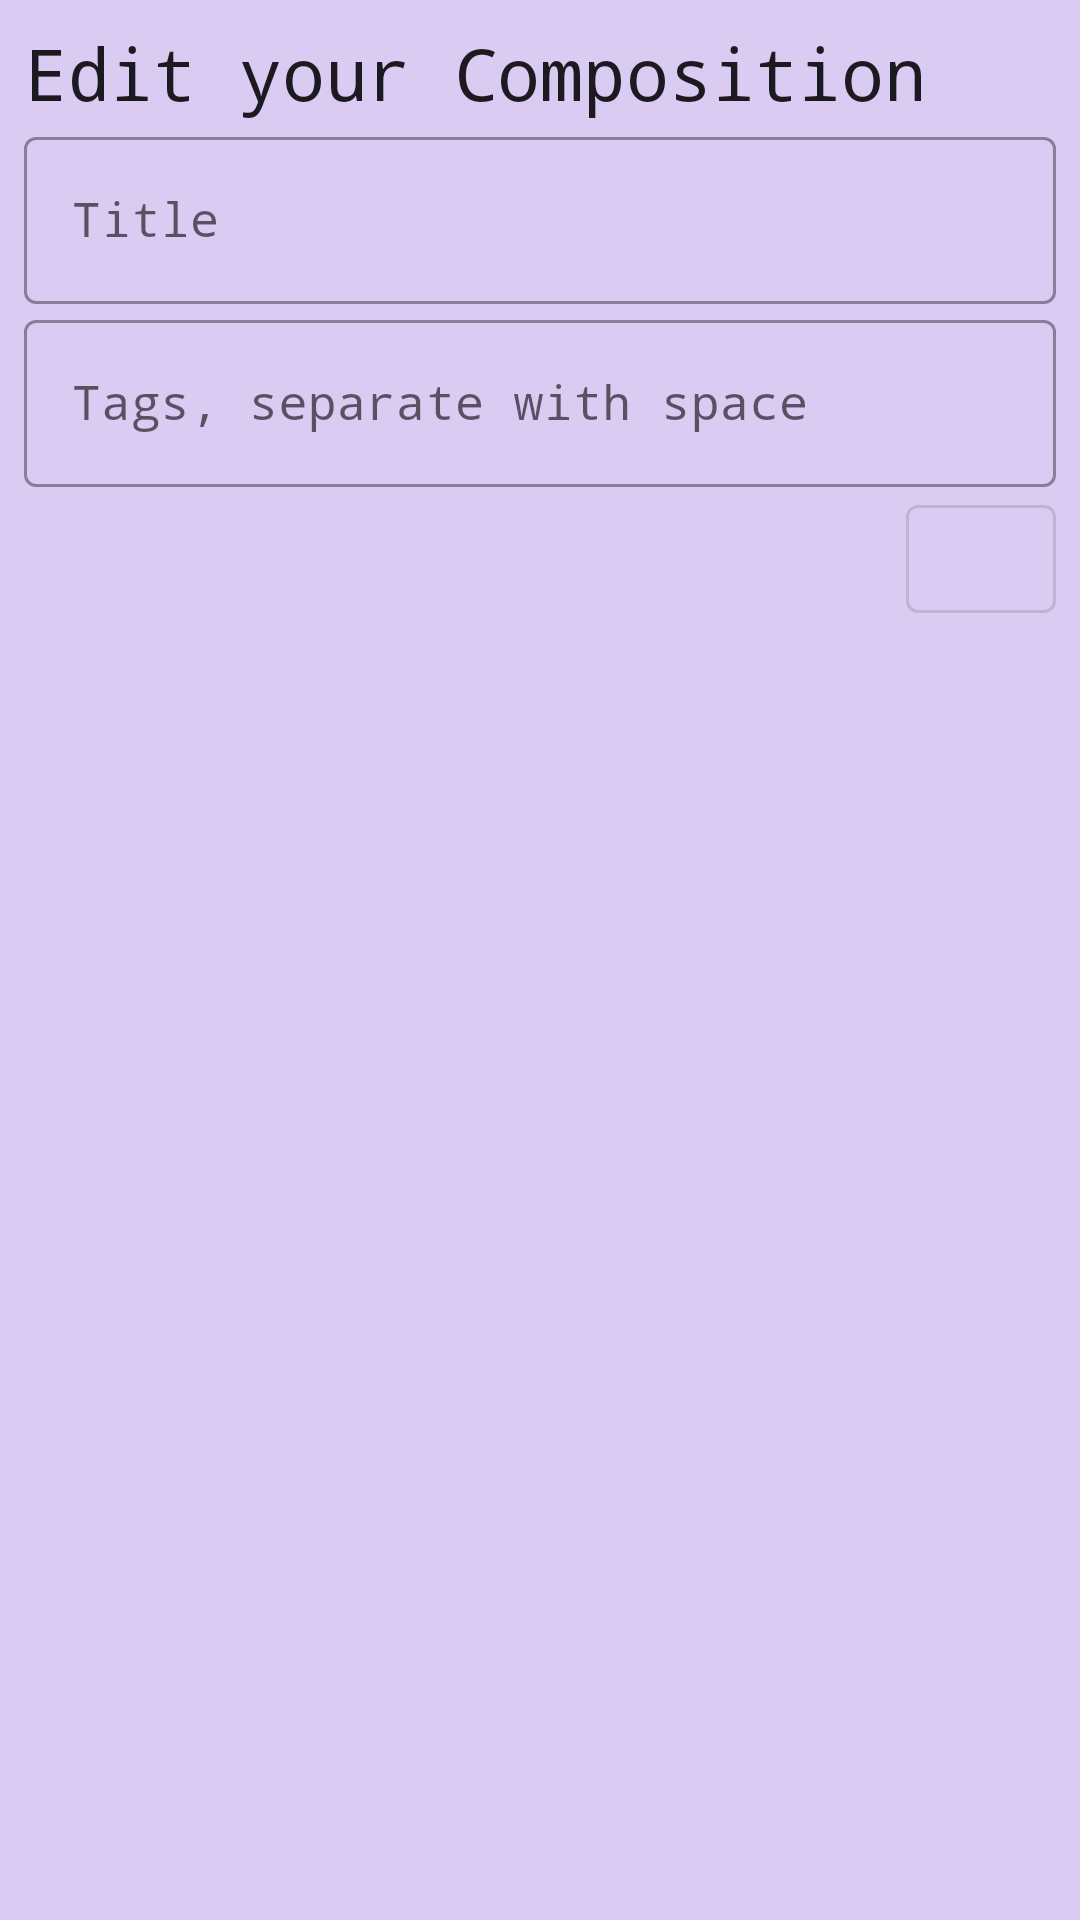

Android layout source for this screen:
<!-- AndroidManifest.xml: application theme AppTheme -->
<!-- res/layout/fragment_save_composition.xml -->
<?xml version="1.0" encoding="utf-8"?>
<androidx.coordinatorlayout.widget.CoordinatorLayout
    android:layout_width="match_parent"
    xmlns:app="http://schemas.android.com/apk/res-auto"
    android:id="@+id/edit_composition"
    android:layout_height="wrap_content"
    android:maxHeight="300dp"
    android:layout_gravity="center_vertical"
    android:background="@color/colorBackground"
    xmlns:android="http://schemas.android.com/apk/res/android">
    <LinearLayout
        android:layout_height="wrap_content"
        android:layout_width="match_parent"
        android:orientation="vertical"
        android:padding="8dp"
        >

        <TextView
            style="@style/Base.TextAppearance.AppCompat.Headline"
            android:layout_width="match_parent"
            android:layout_height="wrap_content"
            android:fontFamily="monospace"
            android:text="Edit your Composition" />

        <com.google.android.material.textfield.TextInputLayout
            style="@style/Widget.MaterialComponents.TextInputLayout.OutlinedBox"
            android:layout_width="match_parent"
            android:layout_height="wrap_content"
            android:hint="Title"
            android:maxLines="1"
            android:lines="1"

            >

            <com.google.android.material.textfield.TextInputEditText
                android:id="@+id/ti_et_title"
                android:fontFamily="monospace"
                style="@style/ThemeOverlay.MaterialComponents.TextInputEditText.OutlinedBox"
                android:layout_width="match_parent"
                android:layout_height="wrap_content" />

        </com.google.android.material.textfield.TextInputLayout>



        <androidx.recyclerview.widget.RecyclerView
            android:id="@+id/rv_save_audio_clips"
            android:layout_width="match_parent"
            android:layout_height="wrap_content">
        </androidx.recyclerview.widget.RecyclerView>

        
            
            
            

           
        

        
            
            
            
            
            

        <com.google.android.material.textfield.TextInputLayout
            style="@style/Widget.MaterialComponents.TextInputLayout.OutlinedBox"
            android:layout_width="match_parent"
            android:layout_height="wrap_content"
            android:hint="Tags, separate with space"
            >

            
                
                
                
                
                
                
                
                
                
                
            <com.google.android.material.textfield.TextInputEditText
                android:id="@+id/et_composition_tags"
                style="@style/ThemeOverlay.MaterialComponents.TextInputEditText.OutlinedBox"
                android:layout_width="match_parent"
                android:layout_height="wrap_content"
                android:fontFamily="monospace"
                android:maxLines="2"
                android:lines="1"
                />

        </com.google.android.material.textfield.TextInputLayout>

        <LinearLayout
            android:layout_width="match_parent"
            android:layout_height="wrap_content"
            android:orientation="horizontal">

            <LinearLayout
                android:layout_width="wrap_content"
                android:layout_height="wrap_content"
                >

                <com.google.android.material.button.MaterialButton
                    android:id="@+id/ib_delete_composition"
                    style="@style/Widget.MaterialComponents.Button.OutlinedButton.Icon"
                    android:layout_width="50dp"
                    android:layout_height="wrap_content"
                    app:icon="@drawable/ic_delete_forever_black_24dp"
                    android:visibility="invisible"/>
            </LinearLayout>

            <LinearLayout
                android:layout_width="match_parent"
                android:layout_height="wrap_content"
                android:gravity="end">
                <com.google.android.material.button.MaterialButton
                    android:id="@+id/ib_save_composition"
                    style="@style/Widget.MaterialComponents.Button.OutlinedButton.Icon"
                    android:layout_width="50dp"
                    android:layout_height="wrap_content"
                    app:icon="@drawable/ic_check_white_24dp" />
            </LinearLayout>

        </LinearLayout>


    </LinearLayout>

</androidx.coordinatorlayout.widget.CoordinatorLayout>
<!-- resources referenced by this layout -->
<resources>
  <color name="colorBackground">#DACBF3</color>
  <style name="AppTheme" parent="Theme.MaterialComponents.Light.DarkActionBar">
          
          <item name="colorPrimary">@color/colorPrimary</item>
          <item name="colorPrimaryDark">@color/colorPrimaryDark</item>
          <item name="colorAccent">@color/colorAccent</item>
          <item name="windowActionBar">false</item>
          <item name="windowNoTitle">true</item>
      </style>
  <color name="colorPrimary">#008577</color>
  <color name="colorPrimaryDark">#00574B</color>
  <color name="colorAccent">#D81B60</color>
</resources>
